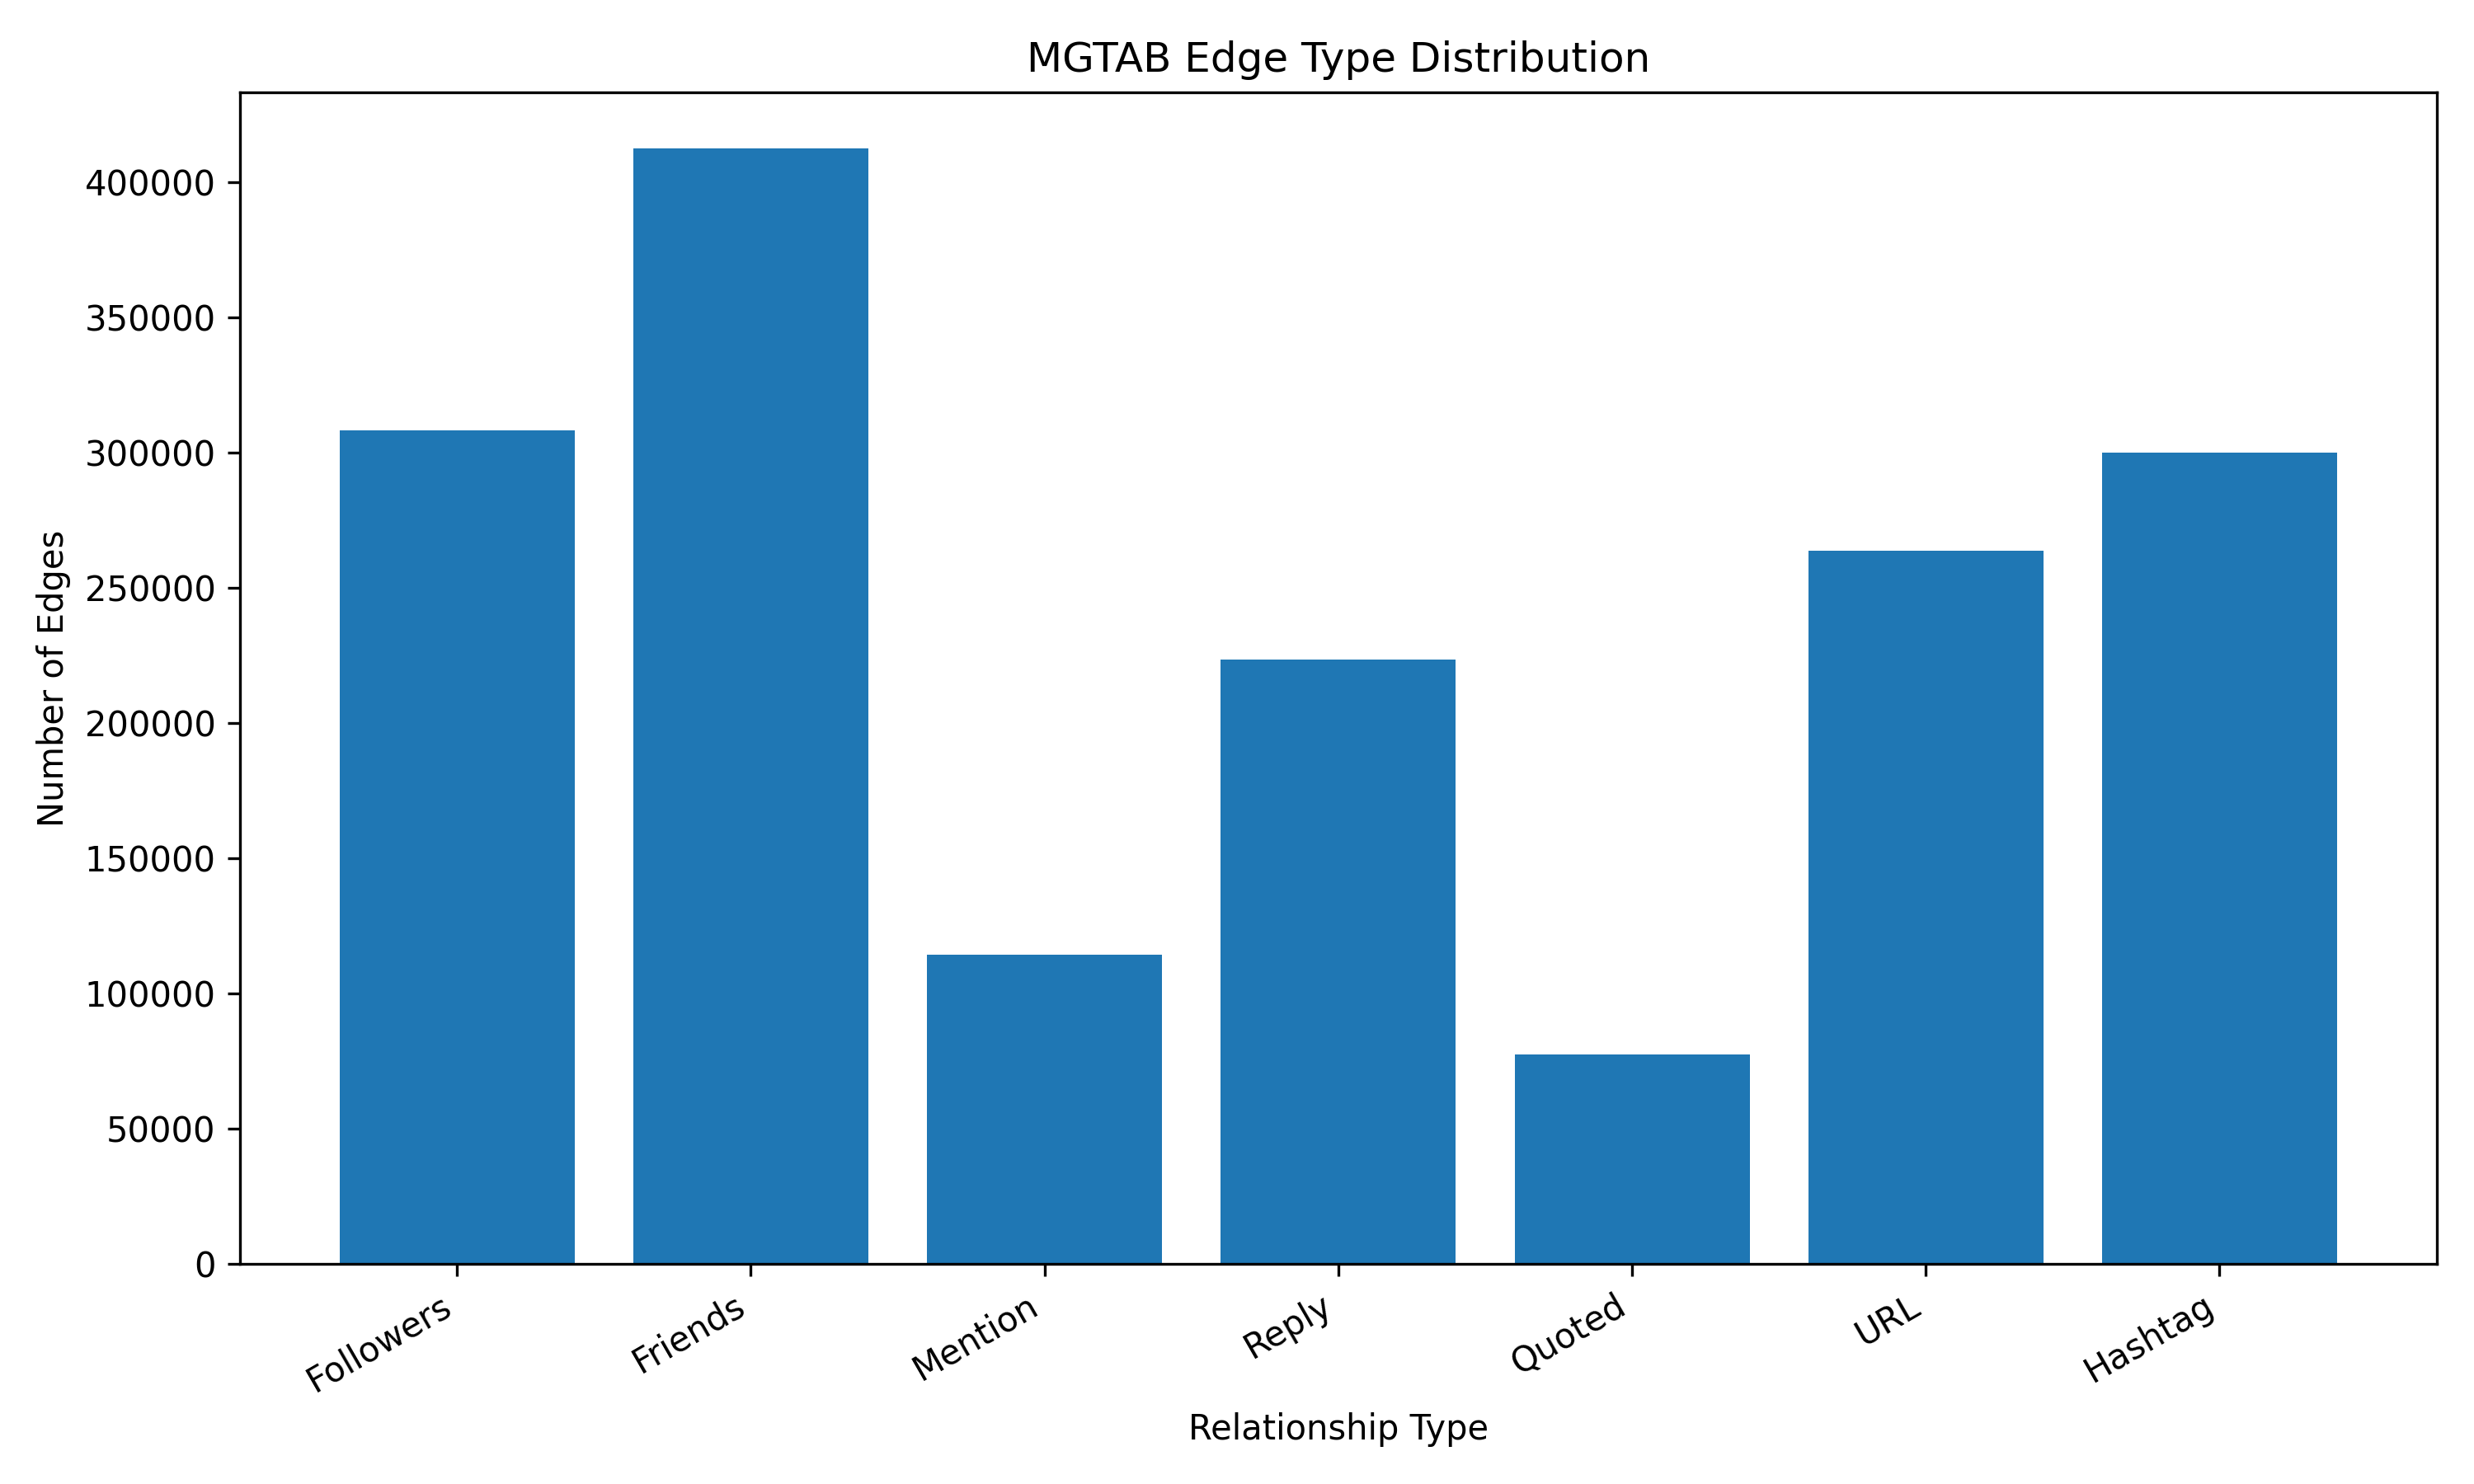

Data behind this chart, as committed beside it:
Relation_ID, Relation, Edge_Count, Percentage
0, Followers, 308120, 18.12
1, Friends, 412575, 24.27
2, Mention, 114516, 6.736
3, Reply, 223466, 13.14
4, Quoted, 77631, 4.566
5, URL, 263800, 15.52
6, Hashtag, 300000, 17.65
